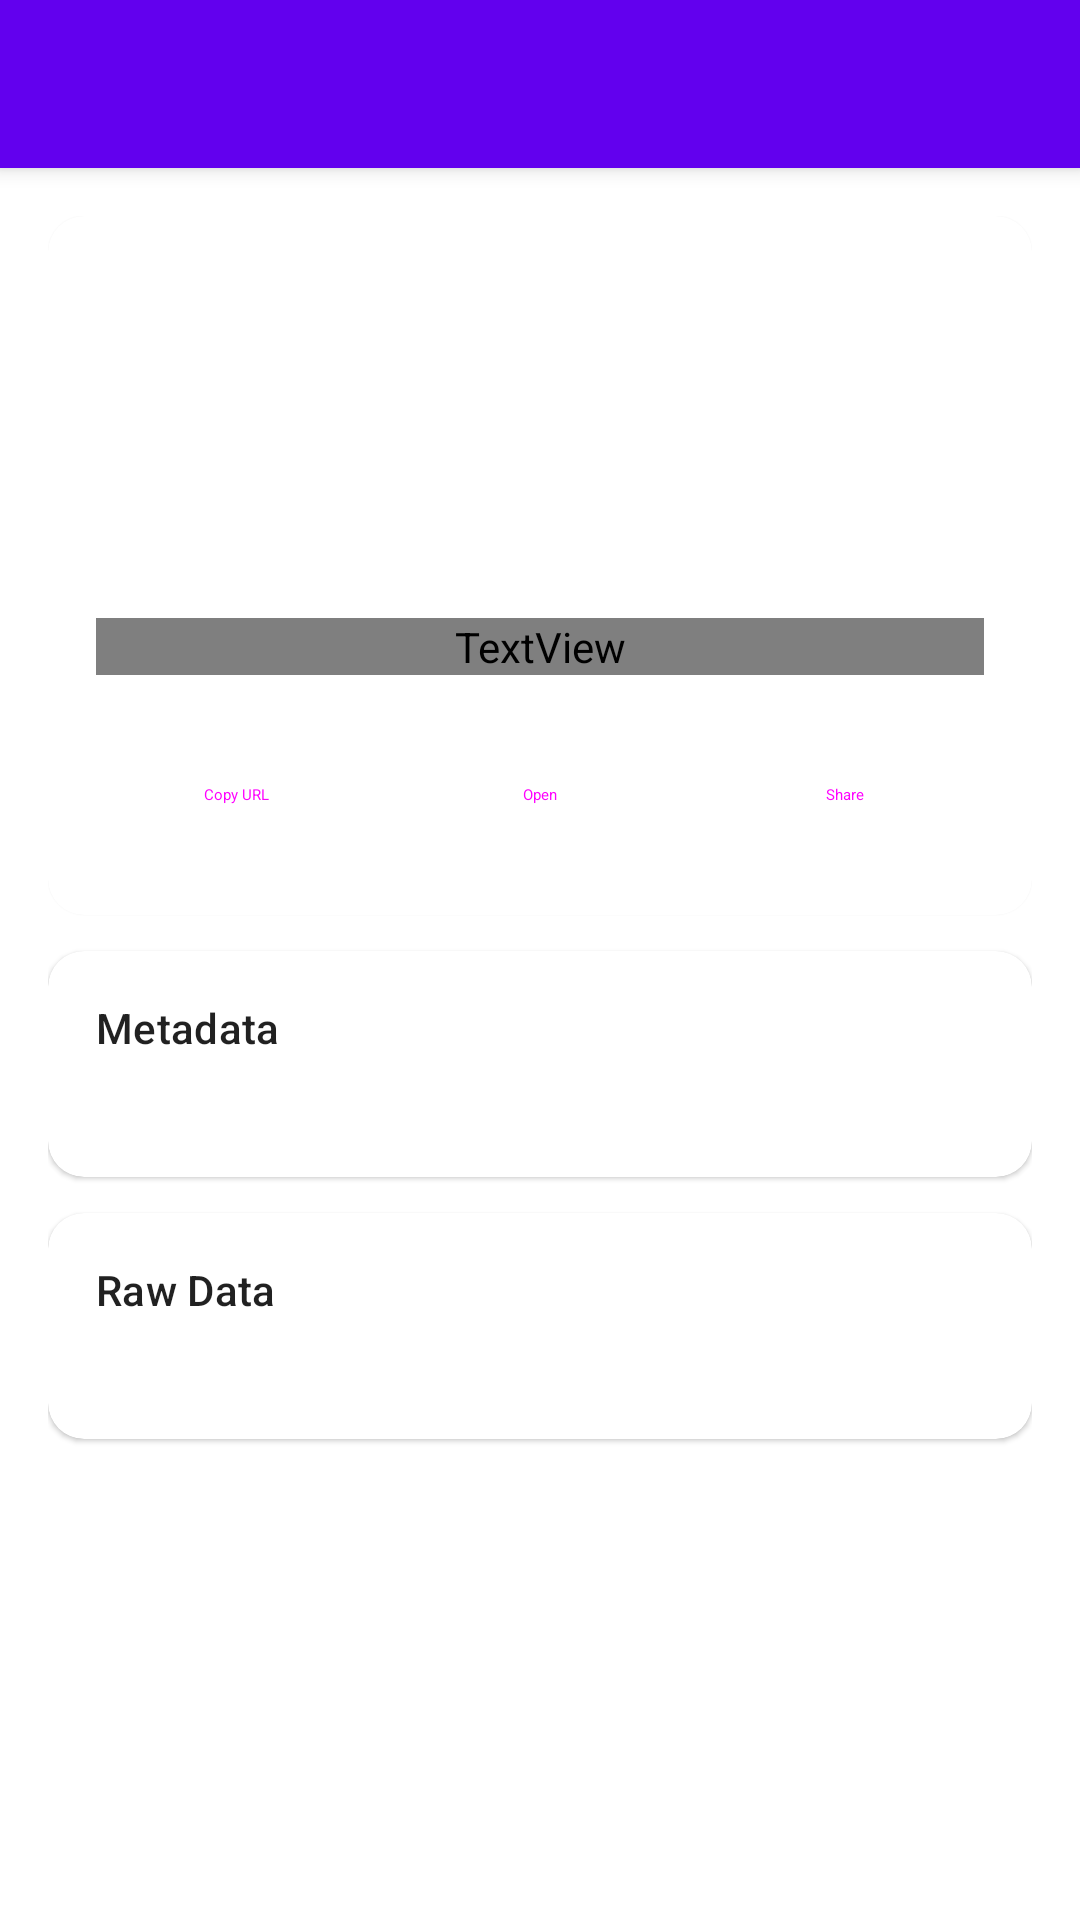

Here is an Android app screen rendered from its layout file. Give the layout XML and the strings, colors and styles it references.
<!-- AndroidManifest.xml: application theme Theme.OSINTCrawler -->
<!-- res/layout/activity_result_detail.xml -->
<?xml version="1.0" encoding="utf-8"?>
<androidx.coordinatorlayout.widget.CoordinatorLayout
    xmlns:android="http://schemas.android.com/apk/res/android"
    xmlns:app="http://schemas.android.com/apk/res-auto"
    android:layout_width="match_parent"
    android:layout_height="match_parent">

    <com.google.android.material.appbar.AppBarLayout
        android:layout_width="match_parent"
        android:layout_height="wrap_content">
        <androidx.appcompat.widget.Toolbar
            android:id="@+id/toolbar"
            android:layout_width="match_parent"
            android:layout_height="?attr/actionBarSize" />
    </com.google.android.material.appbar.AppBarLayout>

    <ScrollView
        android:layout_width="match_parent"
        android:layout_height="match_parent"
        app:layout_behavior="@string/appbar_scrolling_view_behavior">

        <LinearLayout
            android:layout_width="match_parent"
            android:layout_height="wrap_content"
            android:orientation="vertical"
            android:padding="16dp">

            
            <com.google.android.material.card.MaterialCardView
                android:layout_width="match_parent"
                android:layout_height="wrap_content"
                app:cardCornerRadius="12dp">

                <LinearLayout
                    android:layout_width="match_parent"
                    android:layout_height="wrap_content"
                    android:orientation="vertical"
                    android:padding="16dp">

                    <TextView android:id="@+id/tvModule"
                        android:layout_width="match_parent" android:layout_height="wrap_content"
                        android:textColor="?attr/colorPrimary"
                        style="@style/TextAppearance.Material3.LabelMedium" />

                    <TextView android:id="@+id/tvSource"
                        android:layout_width="match_parent" android:layout_height="wrap_content"
                        android:layout_marginTop="2dp"
                        style="@style/TextAppearance.Material3.LabelSmall" />

                    <TextView android:id="@+id/tvTitle"
                        android:layout_width="match_parent" android:layout_height="wrap_content"
                        android:layout_marginTop="8dp"
                        style="@style/TextAppearance.Material3.BodyLarge" />

                    <TextView android:id="@+id/tvUrl"
                        android:layout_width="match_parent" android:layout_height="wrap_content"
                        android:layout_marginTop="4dp"
                        android:textIsSelectable="true"
                        android:textColor="?attr/colorPrimary"
                        style="@style/TextAppearance.Material3.BodySmall" />

                    <TextView android:id="@+id/tvSnippet"
                        android:layout_width="match_parent" android:layout_height="wrap_content"
                        android:layout_marginTop="8dp"
                        android:textIsSelectable="true"
                        style="@style/TextAppearance.Material3.BodyMedium" />

                    <TextView android:id="@+id/tvTimestamp"
                        android:layout_width="match_parent" android:layout_height="wrap_content"
                        android:layout_marginTop="8dp"
                        android:textColor="?attr/colorOnSurfaceVariant"
                        style="@style/TextAppearance.Material3.BodySmall" />

                    
                    <LinearLayout
                        android:layout_width="match_parent"
                        android:layout_height="wrap_content"
                        android:layout_marginTop="16dp"
                        android:orientation="horizontal">

                        <Button android:id="@+id/btnCopyUrl"
                            android:layout_width="0dp" android:layout_height="wrap_content"
                            android:layout_weight="1" android:layout_marginEnd="4dp"
                            android:text="Copy URL"
                            style="@style/Widget.Material3.Button.OutlinedButton" />

                        <Button android:id="@+id/btnOpenUrl"
                            android:layout_width="0dp" android:layout_height="wrap_content"
                            android:layout_weight="1" android:layout_marginHorizontal="4dp"
                            android:text="Open"
                            style="@style/Widget.Material3.Button.OutlinedButton" />

                        <Button android:id="@+id/btnShare"
                            android:layout_width="0dp" android:layout_height="wrap_content"
                            android:layout_weight="1" android:layout_marginStart="4dp"
                            android:text="Share"
                            style="@style/Widget.Material3.Button.OutlinedButton" />

                    </LinearLayout>
                </LinearLayout>
            </com.google.android.material.card.MaterialCardView>

            
            <com.google.android.material.card.MaterialCardView
                android:id="@+id/metadataCard"
                android:layout_width="match_parent"
                android:layout_height="wrap_content"
                android:layout_marginTop="12dp"
                app:cardCornerRadius="12dp">

                <LinearLayout
                    android:layout_width="match_parent"
                    android:layout_height="wrap_content"
                    android:orientation="vertical"
                    android:padding="16dp">

                    <TextView android:layout_width="match_parent" android:layout_height="wrap_content"
                        android:text="Metadata" style="@style/TextAppearance.Material3.TitleSmall" />

                    <TextView android:id="@+id/tvMetadata"
                        android:layout_width="match_parent" android:layout_height="wrap_content"
                        android:layout_marginTop="8dp"
                        android:textIsSelectable="true"
                        android:fontFamily="monospace"
                        style="@style/TextAppearance.Material3.BodySmall" />
                </LinearLayout>
            </com.google.android.material.card.MaterialCardView>

            
            <com.google.android.material.card.MaterialCardView
                android:id="@+id/rawDataCard"
                android:layout_width="match_parent"
                android:layout_height="wrap_content"
                android:layout_marginTop="12dp"
                android:layout_marginBottom="16dp"
                app:cardCornerRadius="12dp">

                <LinearLayout
                    android:layout_width="match_parent"
                    android:layout_height="wrap_content"
                    android:orientation="vertical"
                    android:padding="16dp">

                    <TextView android:layout_width="match_parent" android:layout_height="wrap_content"
                        android:text="Raw Data" style="@style/TextAppearance.Material3.TitleSmall" />

                    <TextView android:id="@+id/tvRawData"
                        android:layout_width="match_parent" android:layout_height="wrap_content"
                        android:layout_marginTop="8dp"
                        android:textIsSelectable="true"
                        android:fontFamily="monospace"
                        style="@style/TextAppearance.Material3.BodySmall" />
                </LinearLayout>
            </com.google.android.material.card.MaterialCardView>

        </LinearLayout>
    </ScrollView>
</androidx.coordinatorlayout.widget.CoordinatorLayout>
<!-- resources referenced by this layout -->
<resources>
  <style name="Theme.OSINTCrawler" parent="Theme.MaterialComponents.DayNight.DarkActionBar">
          <item name="colorPrimary">@color/purple_500</item>
          <item name="colorPrimaryVariant">@color/purple_700</item>
          <item name="colorOnPrimary">@color/white</item>
          <item name="colorSecondary">@color/teal_200</item>
          <item name="colorSecondaryVariant">@color/teal_700</item>
          <item name="colorOnSecondary">@color/black</item>
          <item name="android:statusBarColor">?attr/colorPrimaryVariant</item>
      </style>
  <color name="purple_500">#FF6200EE</color>
  <color name="purple_700">#FF3700B3</color>
  <color name="white">#FFFFFFFF</color>
  <color name="teal_200">#FF03DAC5</color>
  <color name="teal_700">#FF018786</color>
  <color name="black">#FF000000</color>
</resources>
